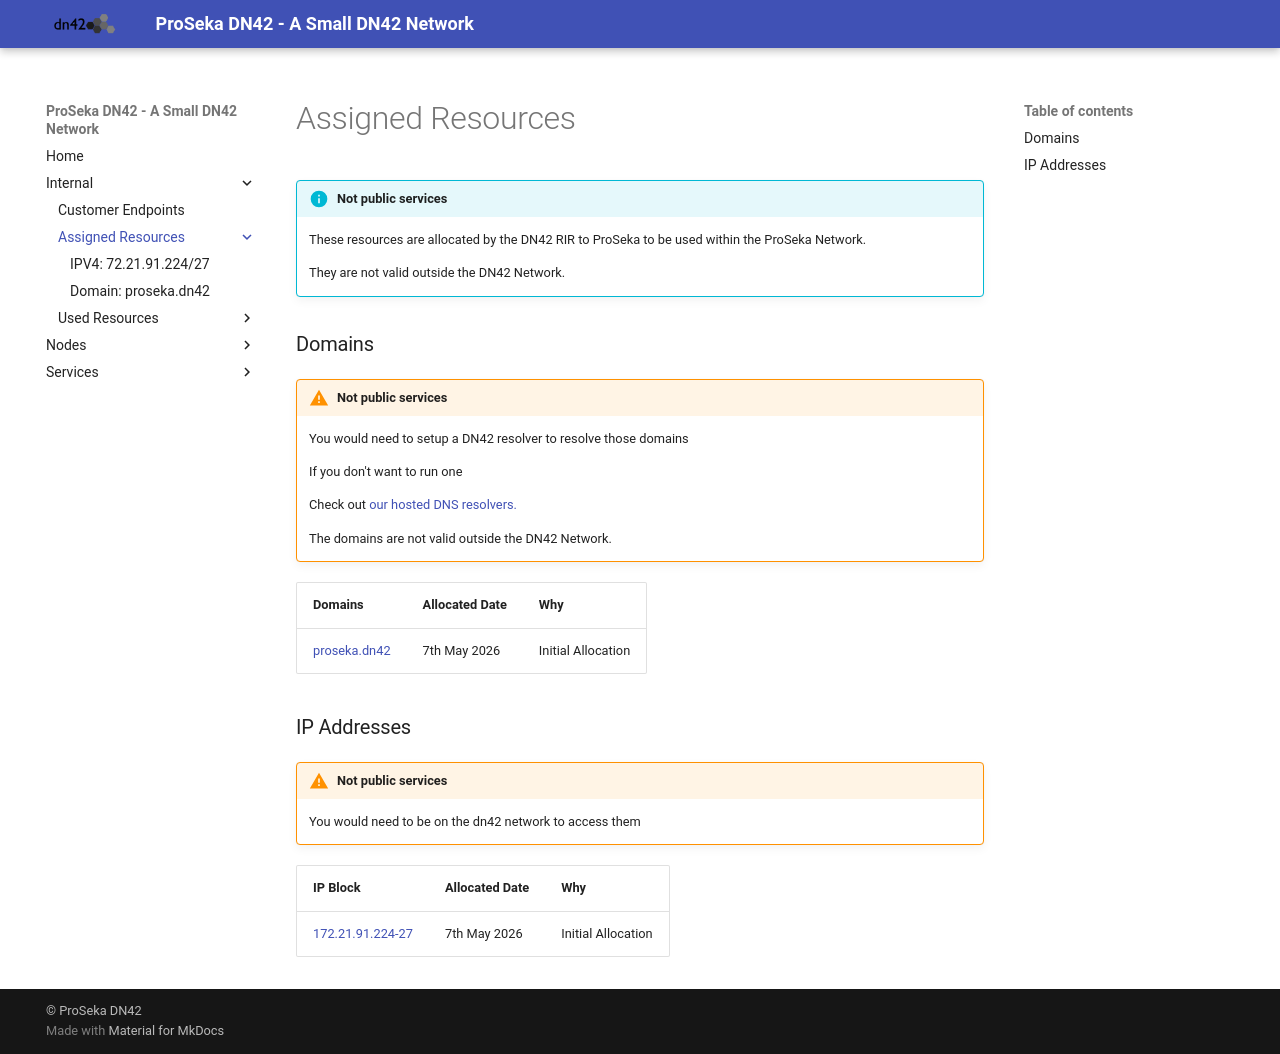

repository: Darren-project/dn42-proseka-wiki · page: Internal/Assigned Resources/index.html · generator: mkdocs

---
social:
  cards_layout_options:
       title: Assigned Resources
       description: Resources that are assigned to ProSeka and can be used by them to run services and internal stuff on it.
---

# Assigned Resources

>[!INFO] Not public services
>These resources are allocated by the DN42 RIR to ProSeka to be used within the ProSeka Network.
>
>They are not valid outside the DN42 Network.

### Domains
>[!WARNING] Not public services
>You would need to setup a DN42 resolver to resolve those domains
>
>If you don't want to run one
>
>Check out [[resolvers|our hosted DNS resolvers.]]
>
>The domains are not valid outside the DN42 Network.

| Domains | Allocated Date | Why |
| ------- | -------------- | -------- |
|   [[proseka.dn42]]      |  7th May 2026           | Initial Allocation |
